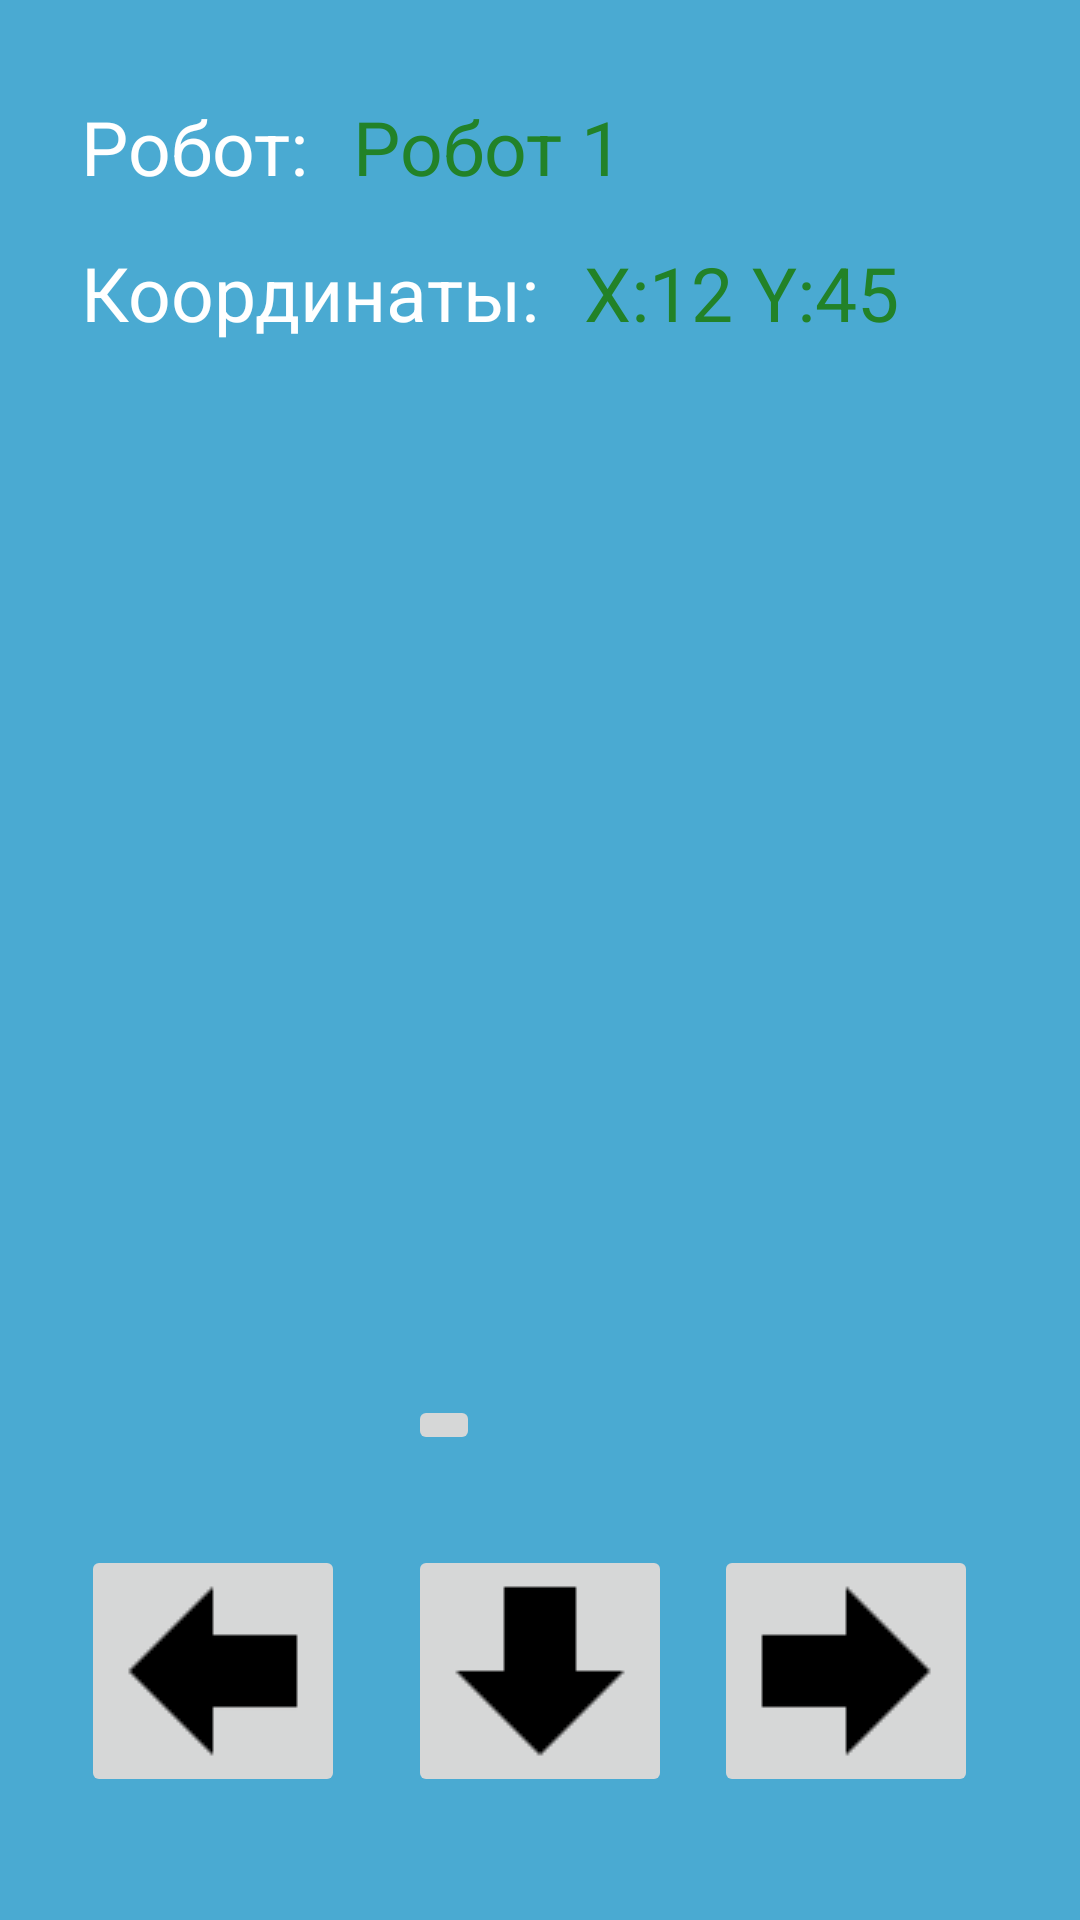

Produce the Android XML layout that renders to this screen, including the resource entries it uses.
<!-- AndroidManifest.xml: application theme AppTheme.NoTitle -->
<!-- res/layout/fragment_robot_control.xml -->
<RelativeLayout xmlns:android="http://schemas.android.com/apk/res/android"
    xmlns:tools="http://schemas.android.com/tools" android:layout_width="match_parent"
    android:layout_height="match_parent"
    tools:context="mmcs.robolab.fragments.RobotControlFragment"
    android:background="#4aaad2">

    

    <ImageButton
        android:layout_width="wrap_content"
        android:layout_height="wrap_content"
        android:id="@+id/upBtn"
        android:layout_gravity="center"
        android:src="@drawable/up_arrow_control"
        android:layout_marginBottom="30dp"
        android:layout_above="@+id/downBtn"
        android:layout_alignLeft="@+id/downBtn"
        android:layout_alignStart="@+id/downBtn" />

    <ImageButton
        android:layout_width="wrap_content"
        android:layout_height="wrap_content"
        android:id="@+id/leftBtn"
        android:layout_gravity="left|bottom"
        android:src="@drawable/left_arrow_control"
        android:layout_alignTop="@+id/downBtn"
        android:layout_alignParentLeft="true"
        android:layout_alignParentStart="true"
        android:layout_marginLeft="27dp"
        android:layout_marginStart="27dp" />

    <ImageButton
        android:layout_width="wrap_content"
        android:layout_height="wrap_content"
        android:id="@+id/downBtn"
        android:layout_gravity="center_horizontal|bottom"
        android:src="@drawable/down_arrow_control"
        android:layout_alignTop="@+id/rightBtn"
        android:layout_centerHorizontal="true" />

    <ImageButton
        android:layout_width="wrap_content"
        android:layout_height="wrap_content"
        android:id="@+id/rightBtn"
        android:layout_gravity="right|bottom"
        android:src="@drawable/right_arrow_control"
        android:layout_alignParentBottom="true"
        android:layout_alignParentRight="true"
        android:layout_alignParentEnd="true"
        android:layout_marginRight="34dp"
        android:layout_marginEnd="34dp"
        android:layout_marginBottom="41dp" />

    <TextView
        android:layout_width="wrap_content"
        android:layout_height="wrap_content"
        android:textAppearance="?android:attr/textAppearanceMedium"
        android:text="Робот:"
        android:id="@+id/textView"
        android:layout_gravity="center_horizontal|top"
        android:layout_alignParentTop="true"
        android:layout_alignLeft="@+id/leftBtn"
        android:layout_alignStart="@+id/leftBtn"
        android:layout_marginTop="32dp"
        android:textColor="#fff"
        android:textSize="25dp" />

    <TextView
        android:layout_width="wrap_content"
        android:layout_height="wrap_content"
        android:textAppearance="?android:attr/textAppearanceMedium"
        android:text="Робот 1"
        android:layout_marginLeft="15dp"
        android:id="@+id/robotNameView"
        android:textColor="#228228"
        android:layout_alignTop="@+id/textView"
        android:layout_toRightOf="@+id/textView"
        android:layout_toEndOf="@+id/textView"
        android:textSize="25dp" />

    <TextView
        android:layout_width="wrap_content"
        android:layout_height="wrap_content"
        android:textAppearance="?android:attr/textAppearanceMedium"
        android:text="Координаты:"
        android:id="@+id/coordText"
        android:layout_gravity="center_horizontal|top"
        android:textColor="#fff"
        android:layout_alignTop="@+id/coordinatesView"
        android:layout_alignLeft="@+id/textView"
        android:layout_alignStart="@+id/textView"
        android:textSize="25dp" />

    <TextView
        android:layout_width="wrap_content"
        android:layout_height="wrap_content"
        android:textAppearance="?android:attr/textAppearanceMedium"
        android:text="Х:12 Y:45"
        android:id="@+id/coordinatesView"
        android:layout_marginLeft="15dp"
        android:layout_marginTop="15dp"
        android:textColor="#228228"
        android:layout_below="@+id/robotNameView"
        android:layout_toRightOf="@+id/coordText"
        android:layout_toEndOf="@+id/coordText"
        android:textSize="25dp" />

</RelativeLayout>
<!-- resources referenced by this layout -->
<resources>
  <!-- drawable down_arrow_control: png bitmap (drawable, 458 bytes) -->
  <!-- drawable left_arrow_control: png bitmap (drawable, 447 bytes) -->
  <!-- drawable right_arrow_control: png bitmap (drawable, 461 bytes) -->
  <style name="AppTheme.NoTitle" parent="Theme.AppCompat.Light.NoActionBar">
          
          <item name="colorPrimary">@color/colorPrimary</item>
          <item name="colorPrimaryDark">@color/colorPrimaryDark</item>
          <item name="colorAccent">@color/colorAccent</item>
      </style>
  <color name="colorPrimary">#3797bf</color>
  <color name="colorPrimaryDark">#337ab7</color>
  <color name="colorAccent">#3dd1ef</color>
</resources>
